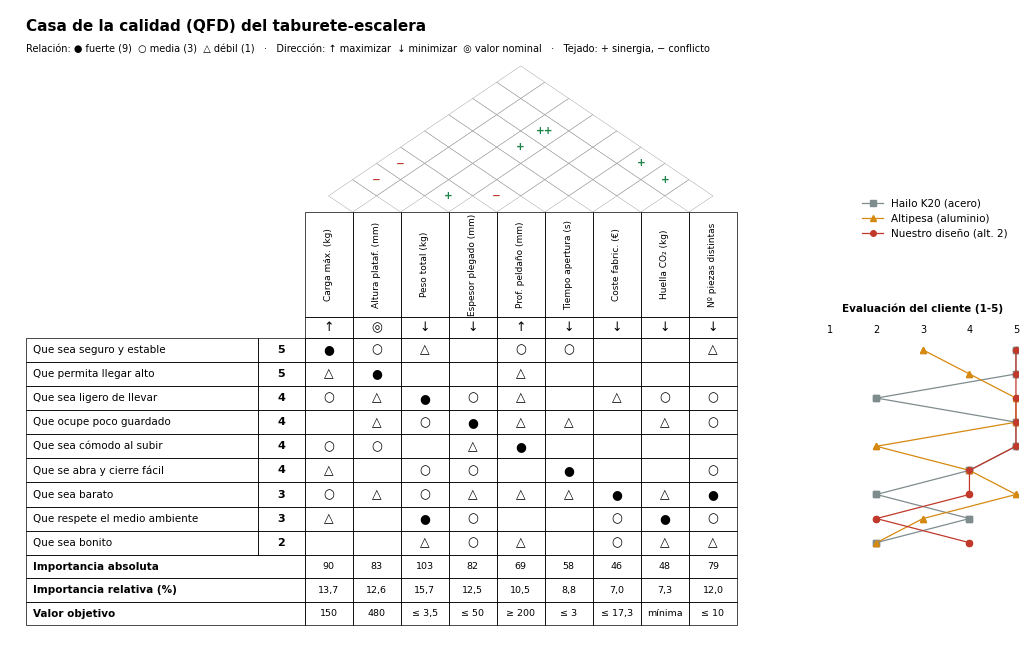
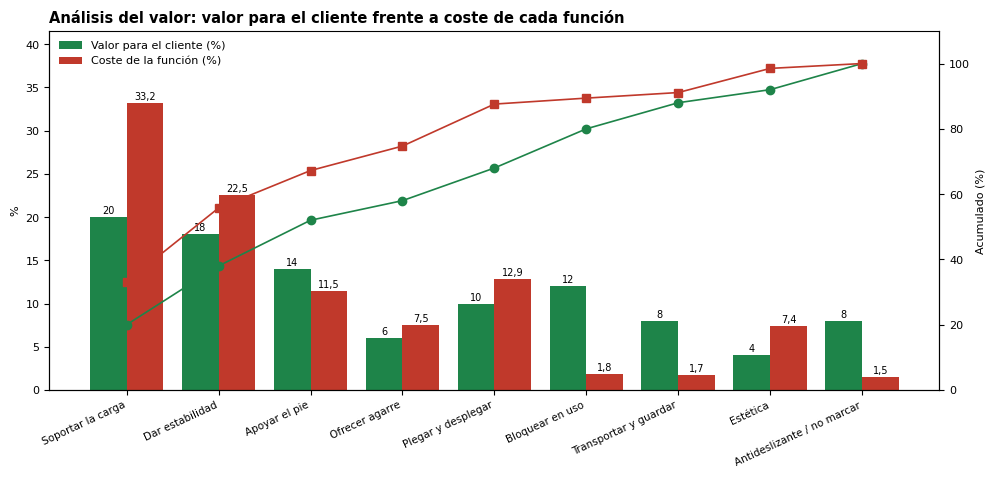

Write the Python code that produced these figures, in order.
import numpy as np, json, matplotlib; matplotlib.use("Agg")
import matplotlib.pyplot as plt
from matplotlib.patches import Polygon, Rectangle
plt.rcParams.update({"font.family":"DejaVu Sans","font.size":8})
# ===================== QFD =====================
ques=[("Que sea seguro y estable",5),("Que permita llegar alto",5),("Que sea ligero de llevar",4),("Que ocupe poco guardado",4),
      ("Que sea cómodo al subir",4),("Que se abra y cierre fácil",4),("Que sea barato",3),("Que respete el medio ambiente",3),("Que sea bonito",2)]
comos=[("Carga máx. (kg)","↑","150"),("Altura plataf. (mm)","◎","480"),("Peso total (kg)","↓","≤ 3,5"),("Espesor plegado (mm)","↓","≤ 50"),
       ("Prof. peldaño (mm)","↑","≥ 200"),("Tiempo apertura (s)","↓","≤ 3"),("Coste fabric. (€)","↓","≤ 17,3"),("Huella CO₂ (kg)","↓","mínima"),("Nº piezas distintas","↓","≤ 10")]
R=np.array([  # 9 fuerte, 3 media, 1 débil, 0 nada
 [9,3,1,0,3,3,0,0,1],   # seguro
 [1,9,0,0,1,0,0,0,0],   # llegar alto
 [3,1,9,3,1,0,1,3,3],   # ligero
 [0,1,3,9,1,1,0,1,3],   # poco guardado
 [3,3,0,1,9,0,0,0,0],   # comodo
 [1,0,3,3,0,9,0,0,3],   # abrir/cerrar
 [3,1,3,1,1,1,9,1,9],   # barato
 [1,0,9,3,0,0,3,9,3],   # medio ambiente
 [0,0,1,3,1,0,3,1,1]])  # bonito
imp=np.array([q[1] for q in ques]); score=imp@R; rel=100*score/score.sum()
comp={"Hailo K20 (acero)":[5,5,2,5,5,4,2,4,2,3,3],"Altipesa (aluminio)":[3,4,5,5,2,4,5,3,2],"Nuestro diseño (alt. 2)":[5,5,5,5,5,4,4,2,4]}
comp={k:v[:9] for k,v in comp.items()}
fig,ax=plt.subplots(figsize=(13,8.3),dpi=200); ax.set_xlim(0,130); ax.set_ylim(0,122); ax.axis("off")
x0,y0,cw,rh=38,18,6.2,4.6; n=len(comos); m=len(ques)
# cuerpo
for i,(q,w) in enumerate(ques):
    y=y0+(m-1-i)*rh
    ax.add_patch(Rectangle((2,y),30,rh,fill=False,lw=0.5)); ax.text(3,y+rh/2,q,va="center",fontsize=7.5)
    ax.add_patch(Rectangle((32,y),6,rh,fill=False,lw=0.5)); ax.text(35,y+rh/2,str(w),ha="center",va="center",fontsize=8,fontweight="bold")
    for j in range(n):
        ax.add_patch(Rectangle((x0+j*cw,y),cw,rh,fill=False,lw=0.5))
        v=R[i,j]; sym={9:"●",3:"○",1:"△",0:""}[v]; ax.text(x0+j*cw+cw/2,y+rh/2,sym,ha="center",va="center",fontsize=9)
    # evaluación competitiva
    for k,(nm,vals) in enumerate(comp.items()):
        xc=x0+n*cw+6+vals[i]*6; ax.plot(xc,y+rh/2,["s","^","o"][k],color=["#7f8c8d","#d68910","#c0392b"][k],ms=4.5)
for k in range(1,6): ax.text(x0+n*cw+6+k*6,y0+m*rh+1,str(k),ha="center",fontsize=7)
for k,(nm,vals) in enumerate(comp.items()):
    xs=[x0+n*cw+6+v*6 for v in vals]; ys=[y0+(m-1-i)*rh+rh/2 for i in range(m)]
    ax.plot(xs,ys,color=["#7f8c8d","#d68910","#c0392b"][k],lw=0.9,marker=["s","^","o"][k],ms=4,label=nm)
ax.legend(loc="upper right",bbox_to_anchor=(1.0,0.72),fontsize=7.5,frameon=False)
ax.text(x0+n*cw+6+18,y0+m*rh+5,"Evaluación del cliente (1-5)",ha="center",fontsize=7.5,fontweight="bold")
# cabecera cómos (vertical)
for j,(c,d,t) in enumerate(comos):
    x=x0+j*cw; yt=y0+m*rh
    ax.add_patch(Rectangle((x,yt),cw,4,fill=False,lw=0.5)); ax.text(x+cw/2,yt+2,d,ha="center",va="center",fontsize=9)
    ax.add_patch(Rectangle((x,yt+4),cw,20,fill=False,lw=0.5)); ax.text(x+cw/2,yt+14,c,rotation=90,ha="center",va="center",fontsize=6.5)
    # tejado
    pass
# tejado (correlaciones)
top=y0+m*rh+24
roof=[(0,2,"−"),(2,3,"+"),(2,7,"++"),(0,3,"−"),(3,4,"−"),(2,6,"+"),(6,8,"+"),(5,8,"+")]
for j in range(n):
    for k in range(j+1,n):
        cx=x0+(j+k+1)*cw/2; cy=top+(k-j)*cw/2
        ax.add_patch(Polygon([(cx,cy-cw/2),(cx+cw/2,cy),(cx,cy+cw/2),(cx-cw/2,cy)],fill=False,lw=0.3,ec="#999"))
for j,k,s in roof:
    cx=x0+(j+k+1)*cw/2; cy=top+(k-j)*cw/2; ax.text(cx,cy,s,ha="center",va="center",fontsize=7.5,fontweight="bold",color="#c0392b" if "−" in s else "#1e8449")
# filas inferiores
for r,(lab,vals) in enumerate((("Importancia absoluta",[f"{v:.0f}" for v in score]),("Importancia relativa (%)",[f"{v:.1f}".replace(".",",") for v in rel]),("Valor objetivo",[c[2] for c in comos]))):
    y=y0-(r+1)*4.5
    ax.add_patch(Rectangle((2,y),36,4.5,fill=False,lw=0.5)); ax.text(3,y+2.25,lab,va="center",fontsize=7.5,fontweight="bold")
    for j,v in enumerate(vals):
        ax.add_patch(Rectangle((x0+j*cw,y),cw,4.5,fill=False,lw=0.5)); ax.text(x0+j*cw+cw/2,y+2.25,v,ha="center",va="center",fontsize=6.8)
ax.text(2,118,"Casa de la calidad (QFD) del taburete-escalera",fontsize=11,fontweight="bold")
ax.text(2,114,"Relación: ● fuerte (9)  ○ media (3)  △ débil (1)   ·   Dirección: ↑ maximizar  ↓ minimizar  ◎ valor nominal   ·   Tejado: + sinergia, − conflicto",fontsize=7)
plt.savefig("figura_qfd.png",bbox_inches="tight"); plt.close()
json.dump({"comos":[c[0] for c in comos],"abs":score.tolist(),"rel":rel.tolist()},open("qfd.json","w"),ensure_ascii=False)
print("QFD:",[(c[0],round(r,1)) for c,r in zip(comos,rel)])

# ===================== ANÁLISIS DEL VALOR =====================
F=["Soportar la carga","Dar estabilidad","Apoyar el pie","Ofrecer agarre","Plegar y desplegar","Bloquear en uso","Transportar y guardar","Estética","Antideslizante / no marcar"]
valor=np.array([20,18,14,6,10,12,8,4,8.])
coste_comp={"Largueros":3.88,"Patas traseras":3.66,"Trav. asidero":0.71,"Trav. trasero":0.65,"Plataforma":1.53,"Peldaño":1.30,"Bielas":0.63,"Tirantes":0.60,"Pasadores":0.30,"Tacos":0.20}
reparto={"Largueros":[40,25,0,15,10,0,0,10,0],"Patas traseras":[40,40,0,0,15,0,0,5,0],"Trav. asidero":[0,20,0,60,0,0,0,20,0],"Trav. trasero":[30,70,0,0,0,0,0,0,0],
 "Plataforma":[25,0,50,0,0,0,15,10,0],"Peldaño":[30,0,60,0,0,0,0,10,0],"Bielas":[30,0,0,0,50,20,0,0,0],"Tirantes":[30,0,0,0,50,20,0,0,0],"Pasadores":[40,0,0,0,60,0,0,0,0],"Tacos":[0,0,0,0,0,0,0,0,100]}
cf=np.zeros(len(F))
for c,e in coste_comp.items(): cf+=e*np.array(reparto[c])/100
cpct=100*cf/cf.sum()
fig,ax=plt.subplots(figsize=(10,4.8),dpi=200); x=np.arange(len(F))
ax.bar(x-0.2,valor,0.4,color="#1e8449",label="Valor para el cliente (%)"); ax.bar(x+0.2,cpct,0.4,color="#c0392b",label="Coste de la función (%)")
for i in range(len(F)):
    ax.text(x[i]-0.2,valor[i]+0.4,f"{valor[i]:.0f}",ha="center",fontsize=7); ax.text(x[i]+0.2,cpct[i]+0.4,f"{cpct[i]:.1f}".replace(".",","),ha="center",fontsize=7)
ax2=ax.twinx(); ax2.plot(x,np.cumsum(valor),color="#1e8449",marker="o",lw=1.2); ax2.plot(x,np.cumsum(cpct),color="#c0392b",marker="s",lw=1.2); ax2.set_ylim(0,110); ax2.set_ylabel("Acumulado (%)")
ax.set_xticks(x,F,rotation=25,ha="right",fontsize=7.5); ax.set_ylabel("%"); ax.set_ylim(0,max(cpct.max(),valor.max())*1.25)
ax.legend(loc="upper left",frameon=False,fontsize=8); ax.set_title("Análisis del valor: valor para el cliente frente a coste de cada función",fontsize=10.5,fontweight="bold",loc="left")
for s in["top"]: ax.spines[s].set_visible(False)
plt.tight_layout(); plt.savefig("figura_analisis_valor.png"); plt.close()
json.dump({"F":F,"valor":valor.tolist(),"coste_eur":cf.tolist(),"coste_pct":cpct.tolist(),"coste_comp":coste_comp},open("av.json","w"),ensure_ascii=False)
print("AV:",[(f,v,round(c,1)) for f,v,c in zip(F,valor,cpct)])
